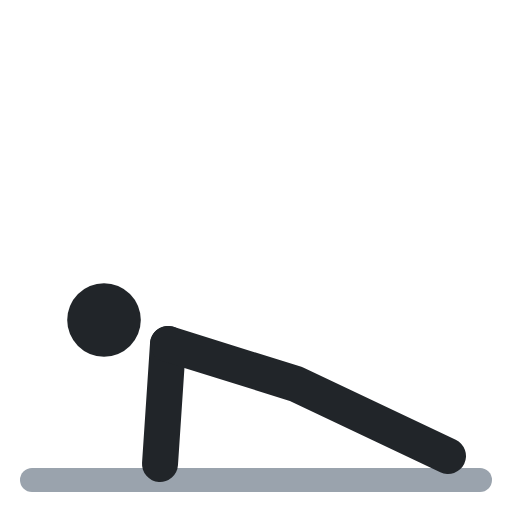
t = 0.00 s
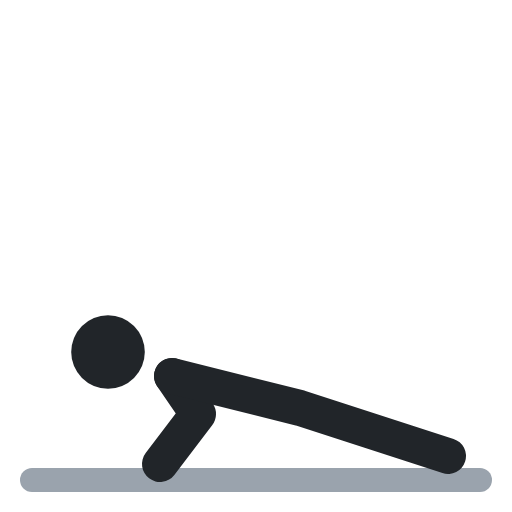
t = 0.40 s
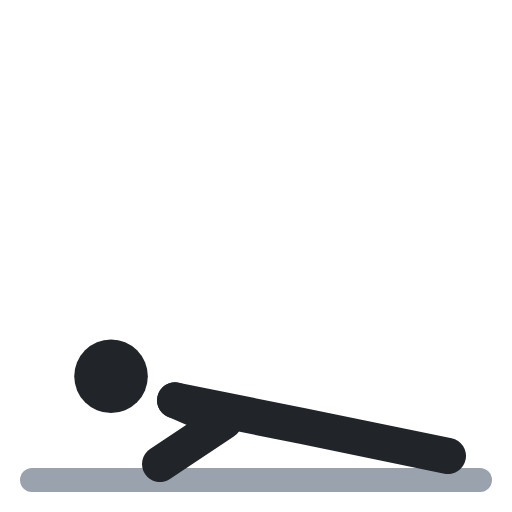
t = 0.60 s
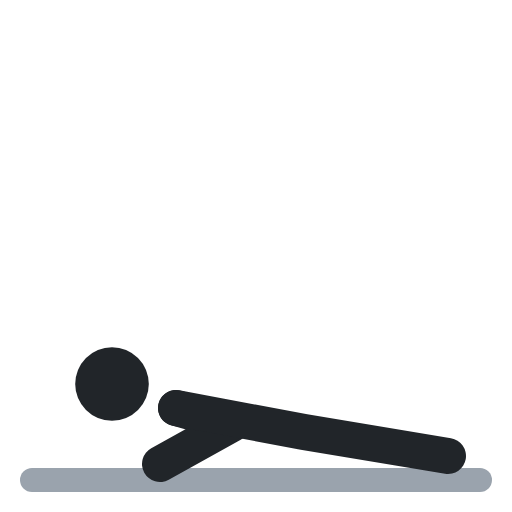
t = 1.00 s
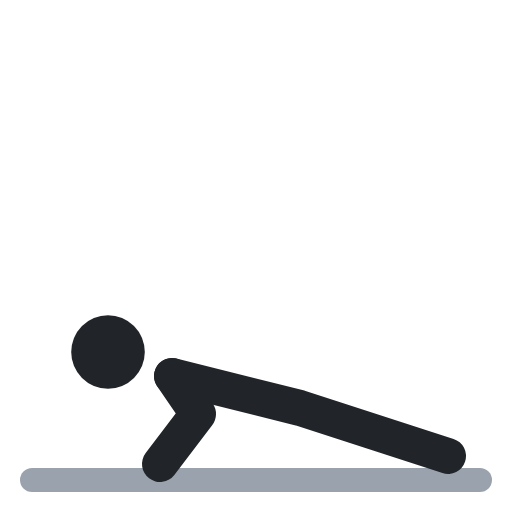
t = 1.40 s
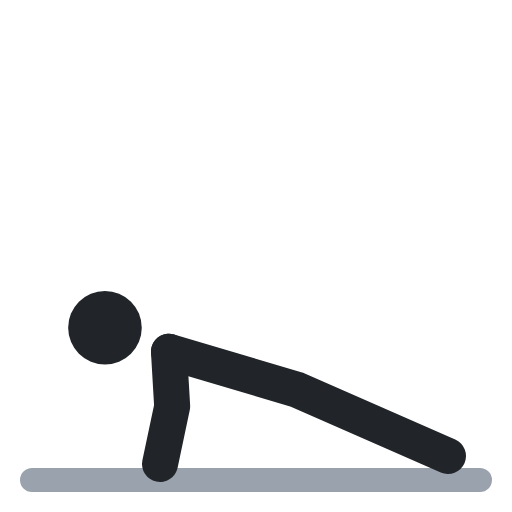
t = 1.60 s

The animated SVG that drew these frames (rendered in a browser with its animation timeline set to each time). Animation: 4 SMIL elements (animate=4); one cycle of 2.00 s, repeats indefinitely.

<svg xmlns="http://www.w3.org/2000/svg" viewBox="0 0 64 64" fill="none" stroke-linecap="round" stroke-linejoin="round"><polyline points="4,60 60,60" stroke="#9aa3ad" stroke-width="3"/><polyline points="20,58 20.5,50.5 21,43" stroke="#212529" stroke-width="4.5"><animate attributeName="points" values="20,58 20.5,50.5 21,43;20,58 29,53 22,51;20,58 29,53 22,51;20,58 20.5,50.5 21,43;20,58 20.5,50.5 21,43" keyTimes="0;.4;.5;.9;1" calcMode="spline" keySplines=".45 0 .55 1;.45 0 .55 1;.45 0 .55 1;.45 0 .55 1" dur="2s" repeatCount="indefinite"/></polyline><polyline points="21,43 37,48 56,57" stroke="#212529" stroke-width="4.5"><animate attributeName="points" values="21,43 37,48 56,57;22,51 38,54 56,57;22,51 38,54 56,57;21,43 37,48 56,57;21,43 37,48 56,57" keyTimes="0;.4;.5;.9;1" calcMode="spline" keySplines=".45 0 .55 1;.45 0 .55 1;.45 0 .55 1;.45 0 .55 1" dur="2s" repeatCount="indefinite"/></polyline><circle cx="13" cy="40" r="4.6" fill="#212529"><animate attributeName="cx" values="13;14;14;13;13" keyTimes="0;.4;.5;.9;1" calcMode="spline" keySplines=".45 0 .55 1;.45 0 .55 1;.45 0 .55 1;.45 0 .55 1" dur="2s" repeatCount="indefinite"/><animate attributeName="cy" values="40;48;48;40;40" keyTimes="0;.4;.5;.9;1" calcMode="spline" keySplines=".45 0 .55 1;.45 0 .55 1;.45 0 .55 1;.45 0 .55 1" dur="2s" repeatCount="indefinite"/></circle></svg>
